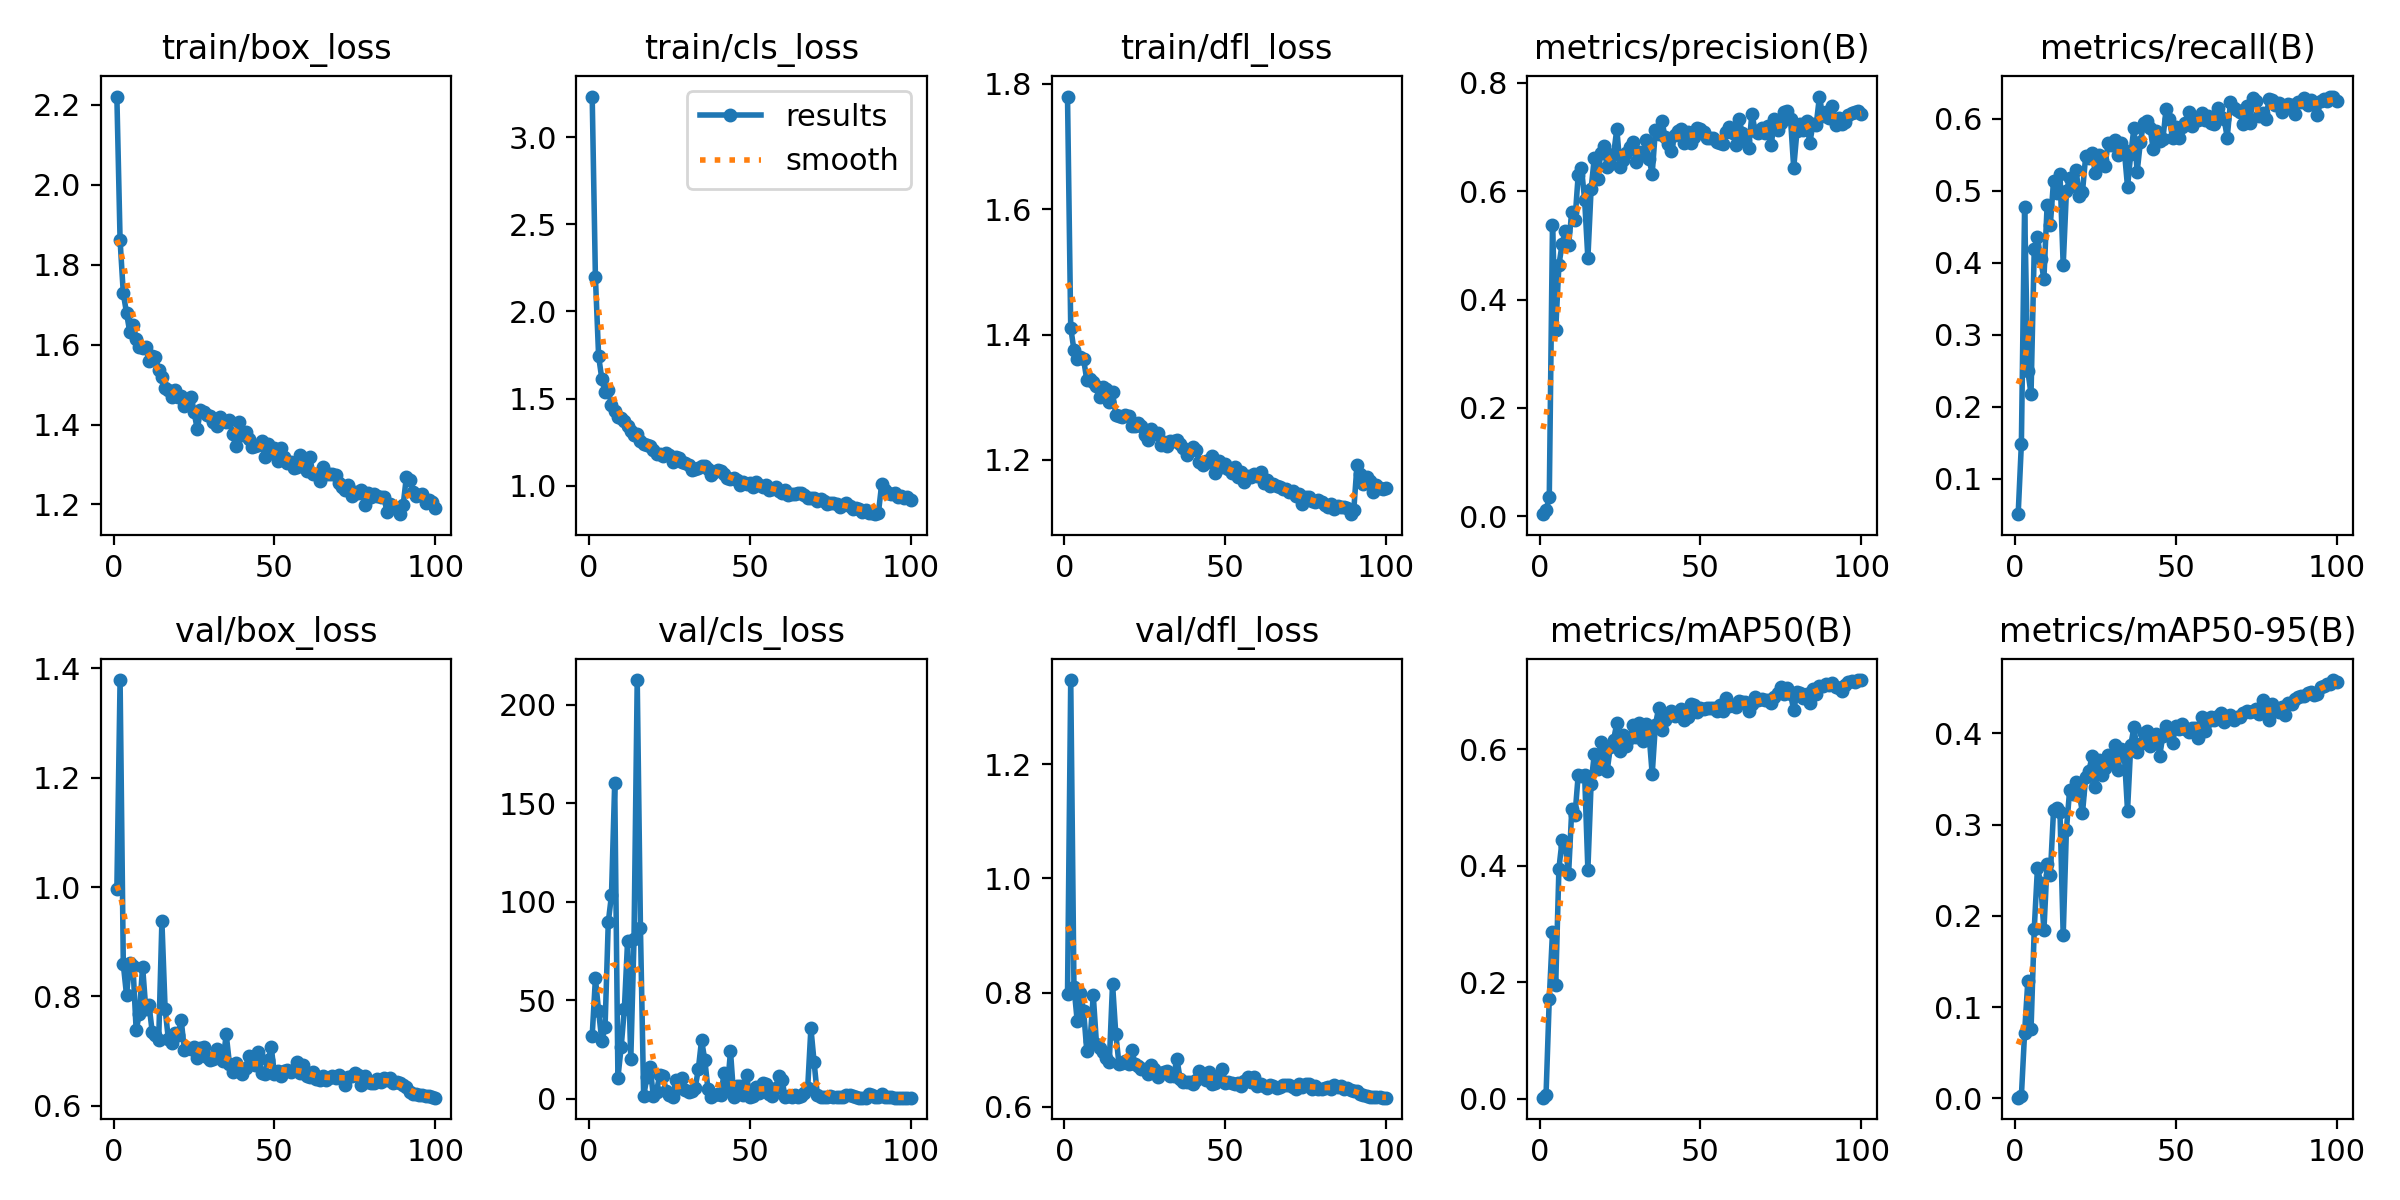

Source data for this figure (header and first rows):
epoch, time, train/box_loss, train/cls_loss, train/dfl_loss, metrics/precision(B), metrics/recall(B), metrics/mAP50(B), metrics/mAP50-95(B), val/box_loss, val/cls_loss, val/dfl_loss, lr/pg0, lr/pg1, lr/pg2
1, 16.82, 2.221, 3.232, 1.78, 0.00369, 0.0508, 0.00196, 0.0008, 0.9963, 31.93, 0.7974, 0.00036, 0.00036, 0.00036
2, 33.82, 1.861, 2.197, 1.411, 0.0108, 0.1487, 0.00724, 0.00252, 1.379, 61.08, 1.347, 0.0007327, 0.0007327, 0.0007327
3, 49.61, 1.728, 1.742, 1.375, 0.03471, 0.478, 0.172, 0.07208, 0.859, 44.38, 0.8107, 0.001098, 0.001098, 0.001098
4, 62.09, 1.68, 1.612, 1.361, 0.538, 0.2497, 0.2862, 0.1283, 0.8029, 29.37, 0.7509, 0.001456, 0.001456, 0.001456
5, 75.81, 1.632, 1.535, 1.364, 0.344, 0.2179, 0.1957, 0.07558, 0.8611, 36.34, 0.7995, 0.001806, 0.001806, 0.001806
6, 91.47, 1.648, 1.548, 1.361, 0.4641, 0.4198, 0.3954, 0.1854, 0.8563, 89.63, 0.7682, 0.001901, 0.001901, 0.001901
7, 105.2, 1.615, 1.462, 1.327, 0.5025, 0.4357, 0.4445, 0.2528, 0.7384, 103.5, 0.6974, 0.001881, 0.001881, 0.001881
8, 120.7, 1.595, 1.43, 1.329, 0.5273, 0.4051, 0.4347, 0.2358, 0.7686, 160.5, 0.7145, 0.001862, 0.001862, 0.001862
9, 133.3, 1.592, 1.395, 1.324, 0.5004, 0.3776, 0.3853, 0.1841, 0.8547, 10.67, 0.7955, 0.001842, 0.001842, 0.001842
10, 144, 1.595, 1.387, 1.319, 0.5618, 0.4798, 0.4977, 0.2565, 0.7768, 26.12, 0.7109, 0.001822, 0.001822, 0.001822
11, 155.8, 1.558, 1.371, 1.3, 0.5467, 0.4529, 0.4867, 0.2451, 0.7843, 45.5, 0.7035, 0.001802, 0.001802, 0.001802
12, 171.2, 1.572, 1.343, 1.316, 0.6306, 0.5141, 0.5567, 0.3157, 0.7345, 79.89, 0.696, 0.001782, 0.001782, 0.001782
13, 184.5, 1.569, 1.314, 1.313, 0.6434, 0.4975, 0.554, 0.3184, 0.7287, 20.11, 0.6854, 0.001763, 0.001763, 0.001763
14, 202.2, 1.537, 1.292, 1.292, 0.5835, 0.524, 0.5557, 0.3135, 0.72, 80.91, 0.679, 0.001743, 0.001743, 0.001743
15, 216.1, 1.519, 1.294, 1.308, 0.476, 0.3966, 0.3933, 0.1785, 0.9373, 212.7, 0.8156, 0.001723, 0.001723, 0.001723
16, 228.3, 1.491, 1.257, 1.272, 0.6039, 0.4991, 0.5408, 0.2942, 0.7777, 86.85, 0.7282, 0.001703, 0.001703, 0.001703
17, 242.2, 1.487, 1.241, 1.27, 0.6618, 0.5184, 0.5927, 0.3376, 0.7223, 1.223, 0.6751, 0.001684, 0.001684, 0.001684
18, 256.1, 1.469, 1.236, 1.268, 0.6234, 0.5061, 0.5662, 0.3338, 0.7142, 10.94, 0.6771, 0.001664, 0.001664, 0.001664
19, 269.2, 1.486, 1.229, 1.272, 0.6699, 0.5291, 0.6119, 0.3461, 0.7327, 16.3, 0.6799, 0.001644, 0.001644, 0.001644
20, 287.7, 1.468, 1.207, 1.269, 0.6841, 0.4927, 0.5907, 0.3335, 0.7294, 1.408, 0.6742, 0.001624, 0.001624, 0.001624
21, 300.9, 1.472, 1.184, 1.254, 0.644, 0.4988, 0.5631, 0.3127, 0.7571, 3.649, 0.6993, 0.001605, 0.001605, 0.001605
22, 314.8, 1.447, 1.18, 1.253, 0.6508, 0.5485, 0.6047, 0.352, 0.7013, 11.99, 0.6748, 0.001585, 0.001585, 0.001585
23, 329.9, 1.452, 1.17, 1.258, 0.6679, 0.5459, 0.6164, 0.3588, 0.7053, 11.65, 0.6723, 0.001565, 0.001565, 0.001565
24, 345.3, 1.468, 1.185, 1.254, 0.7149, 0.5526, 0.645, 0.375, 0.7046, 3.811, 0.666, 0.001545, 0.001545, 0.001545
25, 362.6, 1.431, 1.174, 1.239, 0.6445, 0.5245, 0.597, 0.3408, 0.7072, 2.099, 0.6668, 0.001525, 0.001525, 0.001525
26, 376.4, 1.388, 1.137, 1.231, 0.6569, 0.5496, 0.6241, 0.3709, 0.6871, 0.8586, 0.658, 0.001506, 0.001506, 0.001506
27, 388.9, 1.436, 1.166, 1.249, 0.6704, 0.5428, 0.6059, 0.3542, 0.7055, 9.597, 0.6733, 0.001486, 0.001486, 0.001486
28, 405.2, 1.432, 1.16, 1.241, 0.6812, 0.5349, 0.6192, 0.3621, 0.7076, 5.41, 0.6661, 0.001466, 0.001466, 0.001466
29, 431.8, 1.425, 1.137, 1.243, 0.6917, 0.5667, 0.6425, 0.3762, 0.6894, 10.46, 0.6528, 0.001446, 0.001446, 0.001446
30, 444.1, 1.42, 1.129, 1.223, 0.6548, 0.5636, 0.6205, 0.3684, 0.6837, 4.321, 0.6601, 0.001427, 0.001427, 0.001427
31, 456, 1.406, 1.121, 1.228, 0.6717, 0.571, 0.6457, 0.3869, 0.6849, 3.471, 0.6604, 0.001407, 0.001407, 0.001407
32, 475.4, 1.398, 1.092, 1.222, 0.6676, 0.5496, 0.6146, 0.3592, 0.7045, 4.147, 0.6621, 0.001387, 0.001387, 0.001387
33, 491.2, 1.418, 1.094, 1.23, 0.6953, 0.5661, 0.6443, 0.383, 0.6888, 5.215, 0.6544, 0.001367, 0.001367, 0.001367
34, 509.1, 1.409, 1.102, 1.23, 0.66, 0.5563, 0.6276, 0.3769, 0.6824, 15.01, 0.6541, 0.001347, 0.001347, 0.001347
35, 523.9, 1.407, 1.115, 1.231, 0.6323, 0.5055, 0.5573, 0.3152, 0.7306, 29.74, 0.6845, 0.001328, 0.001328, 0.001328
36, 537, 1.41, 1.115, 1.225, 0.7133, 0.5508, 0.6424, 0.3867, 0.6769, 19.85, 0.6492, 0.001308, 0.001308, 0.001308
37, 549.3, 1.376, 1.096, 1.218, 0.7047, 0.5872, 0.6705, 0.4067, 0.6626, 4.754, 0.6441, 0.001288, 0.001288, 0.001288
38, 562.7, 1.346, 1.063, 1.208, 0.7302, 0.5266, 0.634, 0.3797, 0.678, 0.9946, 0.6439, 0.001268, 0.001268, 0.001268
39, 577.6, 1.406, 1.081, 1.216, 0.7, 0.5679, 0.6501, 0.3879, 0.6685, 1.947, 0.6438, 0.001249, 0.001249, 0.001249
40, 590.6, 1.373, 1.093, 1.22, 0.6875, 0.5937, 0.6599, 0.4007, 0.6589, 2.331, 0.6406, 0.001229, 0.001229, 0.001229
41, 603, 1.381, 1.084, 1.216, 0.6747, 0.5973, 0.6663, 0.4023, 0.6694, 2.037, 0.6469, 0.001209, 0.001209, 0.001209
42, 619.4, 1.364, 1.069, 1.197, 0.7037, 0.5875, 0.6575, 0.3855, 0.6911, 12.81, 0.6619, 0.001189, 0.001189, 0.001189
43, 631.9, 1.343, 1.046, 1.192, 0.7114, 0.5581, 0.6593, 0.392, 0.6829, 4.746, 0.6523, 0.00117, 0.00117, 0.00117
44, 649.5, 1.347, 1.038, 1.198, 0.7156, 0.5826, 0.6702, 0.3995, 0.6742, 24.14, 0.6467, 0.00115, 0.00115, 0.00115
45, 662.8, 1.349, 1.045, 1.196, 0.6886, 0.5698, 0.6509, 0.3753, 0.6989, 1.083, 0.6618, 0.00113, 0.00113, 0.00113
46, 675.2, 1.359, 1.034, 1.207, 0.7087, 0.5722, 0.6561, 0.3974, 0.6597, 6.664, 0.64, 0.00111, 0.00111, 0.00111
47, 688.6, 1.32, 1.006, 1.18, 0.6886, 0.6138, 0.6773, 0.4083, 0.6584, 6.394, 0.6416, 0.00109, 0.00109, 0.00109
48, 702.5, 1.351, 1.024, 1.198, 0.7005, 0.5991, 0.6758, 0.3989, 0.6831, 1.973, 0.6541, 0.001071, 0.001071, 0.001071
49, 714.4, 1.329, 1.012, 1.188, 0.7175, 0.5736, 0.6644, 0.3898, 0.7068, 11.94, 0.667, 0.001051, 0.001051, 0.001051
50, 732.2, 1.341, 1.013, 1.193, 0.714, 0.5881, 0.6713, 0.4081, 0.6577, 0.9111, 0.6419, 0.001031, 0.001031, 0.001031
51, 747.4, 1.308, 0.9929, 1.186, 0.7089, 0.574, 0.6694, 0.4048, 0.6632, 1.379, 0.6439, 0.001011, 0.001011, 0.001011
52, 771.7, 1.342, 1.019, 1.18, 0.6982, 0.5887, 0.6715, 0.4097, 0.6538, 6.123, 0.641, 0.0009915, 0.0009915, 0.0009915
53, 785.5, 1.318, 1.001, 1.188, 0.6975, 0.5942, 0.6708, 0.4046, 0.6635, 3.126, 0.6403, 0.0009718, 0.0009718, 0.0009718
54, 798, 1.304, 0.9912, 1.173, 0.6985, 0.6102, 0.6715, 0.4014, 0.6648, 8.186, 0.6422, 0.000952, 0.000952, 0.000952
55, 810.7, 1.306, 1.002, 1.181, 0.6906, 0.5902, 0.6659, 0.4054, 0.6612, 7.445, 0.6361, 0.0009322, 0.0009322, 0.0009322
56, 832.7, 1.292, 0.9747, 1.165, 0.6886, 0.601, 0.6762, 0.4057, 0.6647, 2.589, 0.6453, 0.0009125, 0.0009125, 0.0009125
57, 844.8, 1.293, 0.982, 1.174, 0.6869, 0.5985, 0.6667, 0.3944, 0.6801, 1.243, 0.6523, 0.0008927, 0.0008927, 0.0008927
58, 863.6, 1.324, 0.9933, 1.173, 0.7091, 0.6083, 0.6883, 0.4174, 0.6603, 5.313, 0.6427, 0.0008729, 0.0008729, 0.0008729
59, 875.8, 1.311, 0.9693, 1.178, 0.719, 0.5983, 0.6746, 0.4024, 0.675, 11.47, 0.6515, 0.0008531, 0.0008531, 0.0008531
60, 891.7, 1.284, 0.9605, 1.175, 0.7078, 0.6034, 0.6764, 0.4134, 0.6553, 9.478, 0.6358, 0.0008334, 0.0008334, 0.0008334
... 40 more rows
